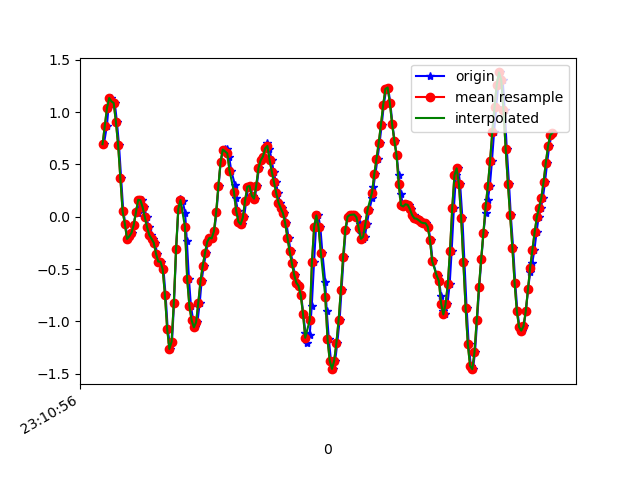

The table this chart was drawn from, first rows:
1617837056312, 532699935013675, 0.69341254, 0.1570701, -2.090283
1617837056339, 532699954036619, 0.8681, 0.2316, -2.076
1617837056353, 532699973084347, 1.04, 0.2255, -2.096
1617837056372, 532699992107291, 1.134, 0.04345, -1.955
1617837056391, 532700011155019, 1.101, -0.3573, -1.889
1617837056410, 532700030177947, 1.087, -0.2314, -1.795
1617837056429, 532700049322824, 0.906, -0.7262, -1.741
1617837056448, 532700068369288, 0.6812, -0.5418, -1.751
1617837056467, 532700087390952, 0.3733, -1.034, -1.737
1617837056486, 532700106437384, 0.05445, -0.7323, -1.822
1617837056505, 532700125459048, -0.06528, -0.8105, -1.768
1617837056524, 532700144462120, -0.2119, -0.5515, -1.773
1617837056543, 532700163507336, -0.1875, -0.2204, -1.644
1617837056562, 532700182527784, -0.1532, -0.4623, -1.483
1617837056581, 532700201573000, -0.0775, -0.1777, -1.335
1617837056600, 532700220593416, 0.05445, -0.521, -1.054
1617837056619, 532700239634184, 0.03368, -0.3377, -0.8918
1617837056638, 532700258654408, 0.162, -0.03841, -0.6242
1617837056657, 532700277699368, 0.1583, -0.1471, -0.3591
1617837056676, 532700296719560, 0.08988, -0.1349, -0.1441
1617837056695, 532700315764552, -0.005417, -0.1691, 0.1003
1617837056714, 532700334784712, -0.1007, -0.1325, 0.3642
1617837056737, 532700353776360, -0.1752, -0.1032, 0.6342
1617837056753, 532700372820136, -0.2094, -0.09094, 0.8993
1617837056771, 532700391839144, -0.2485, -0.1105, 1.177
1617837056790, 532700410882920, -0.3524, -0.1068, 1.454
1617837056809, 532700429901864, -0.4281, -0.04452, 1.722
1617837056828, 532700448931176, -0.4281, 0.006797, 1.971
1617837056847, 532700467975336, -0.5027, -0.0323, 2.243
1617837056866, 532700486994664, -0.7446, -0.2534, 2.466
1617837056885, 532700506038824, -1.068, -0.6028, 2.578
1617837056909, 532700525058152, -1.263, -0.7299, 2.568
1617837056924, 532700544087976, -1.193, -0.4978, 2.43
1617837056942, 532700563132456, -0.8203, -0.02741, 2.205
1617837056961, 532700582152168, -0.3096, 0.3416, 1.983
1617837056981, 532700601196648, 0.074, 0.5016, 1.818
1617837057000, 532700620216360, 0.1693, 0.5786, 1.675
1617837057019, 532700639260840, 0.1497, 0.6384, 1.521
1617837057041, 532700658256936, 0.03979, 0.5908, 1.376
1617837057057, 532700677275944, -0.2302, 0.4442, 1.258
1617837057076, 532700696319784, -0.5943, 0.4149, 1.107
1617837057094, 532700715338856, -0.8557, 0.4833, 0.9909
1617837057114, 532700734382632, -0.9889, 0.5114, 0.9421
1617837057133, 532700753404520, -1.056, 0.4491, 0.9311
1617837057152, 532700772448360, -1.008, 0.4051, 0.9005
1617837057173, 532700791467432, -0.8191, 0.41, 0.87
1617837057190, 532700810486568, -0.609, 0.3929, 0.8529
1617837057209, 532700829530472, -0.4672, 0.3367, 0.826
1617837057229, 532700848561192, -0.3463, 0.2792, 0.7979
1617837057247, 532700867605480, -0.2388, 0.2365, 0.7441
1617837057266, 532700886624680, -0.2009, 0.1607, 0.672
1617837057285, 532700905668904, -0.207, 0.0801, 0.5645
1617837057304, 532700924688296, -0.1386, 0.05444, 0.4094
1617837057323, 532700943732520, 0.04223, 0.1339, 0.1797
1617837057342, 532700962760744, 0.2927, 0.2316, -0.06954
1617837057361, 532700981805096, 0.5248, 0.2108, -0.2846
1617837057380, 532701000824616, 0.6348, 0.09476, -0.4862
1617837057399, 532701019844264, 0.6494, 0.07277, -0.7171
1617837057422, 532701038888616, 0.6433, 0.08132, -0.9419
1617837057437, 532701057908136, 0.5688, -0.08972, -1.073
1617837057456, 532701076952616, 0.4405, -0.3194, -1.168
... 152 more rows
